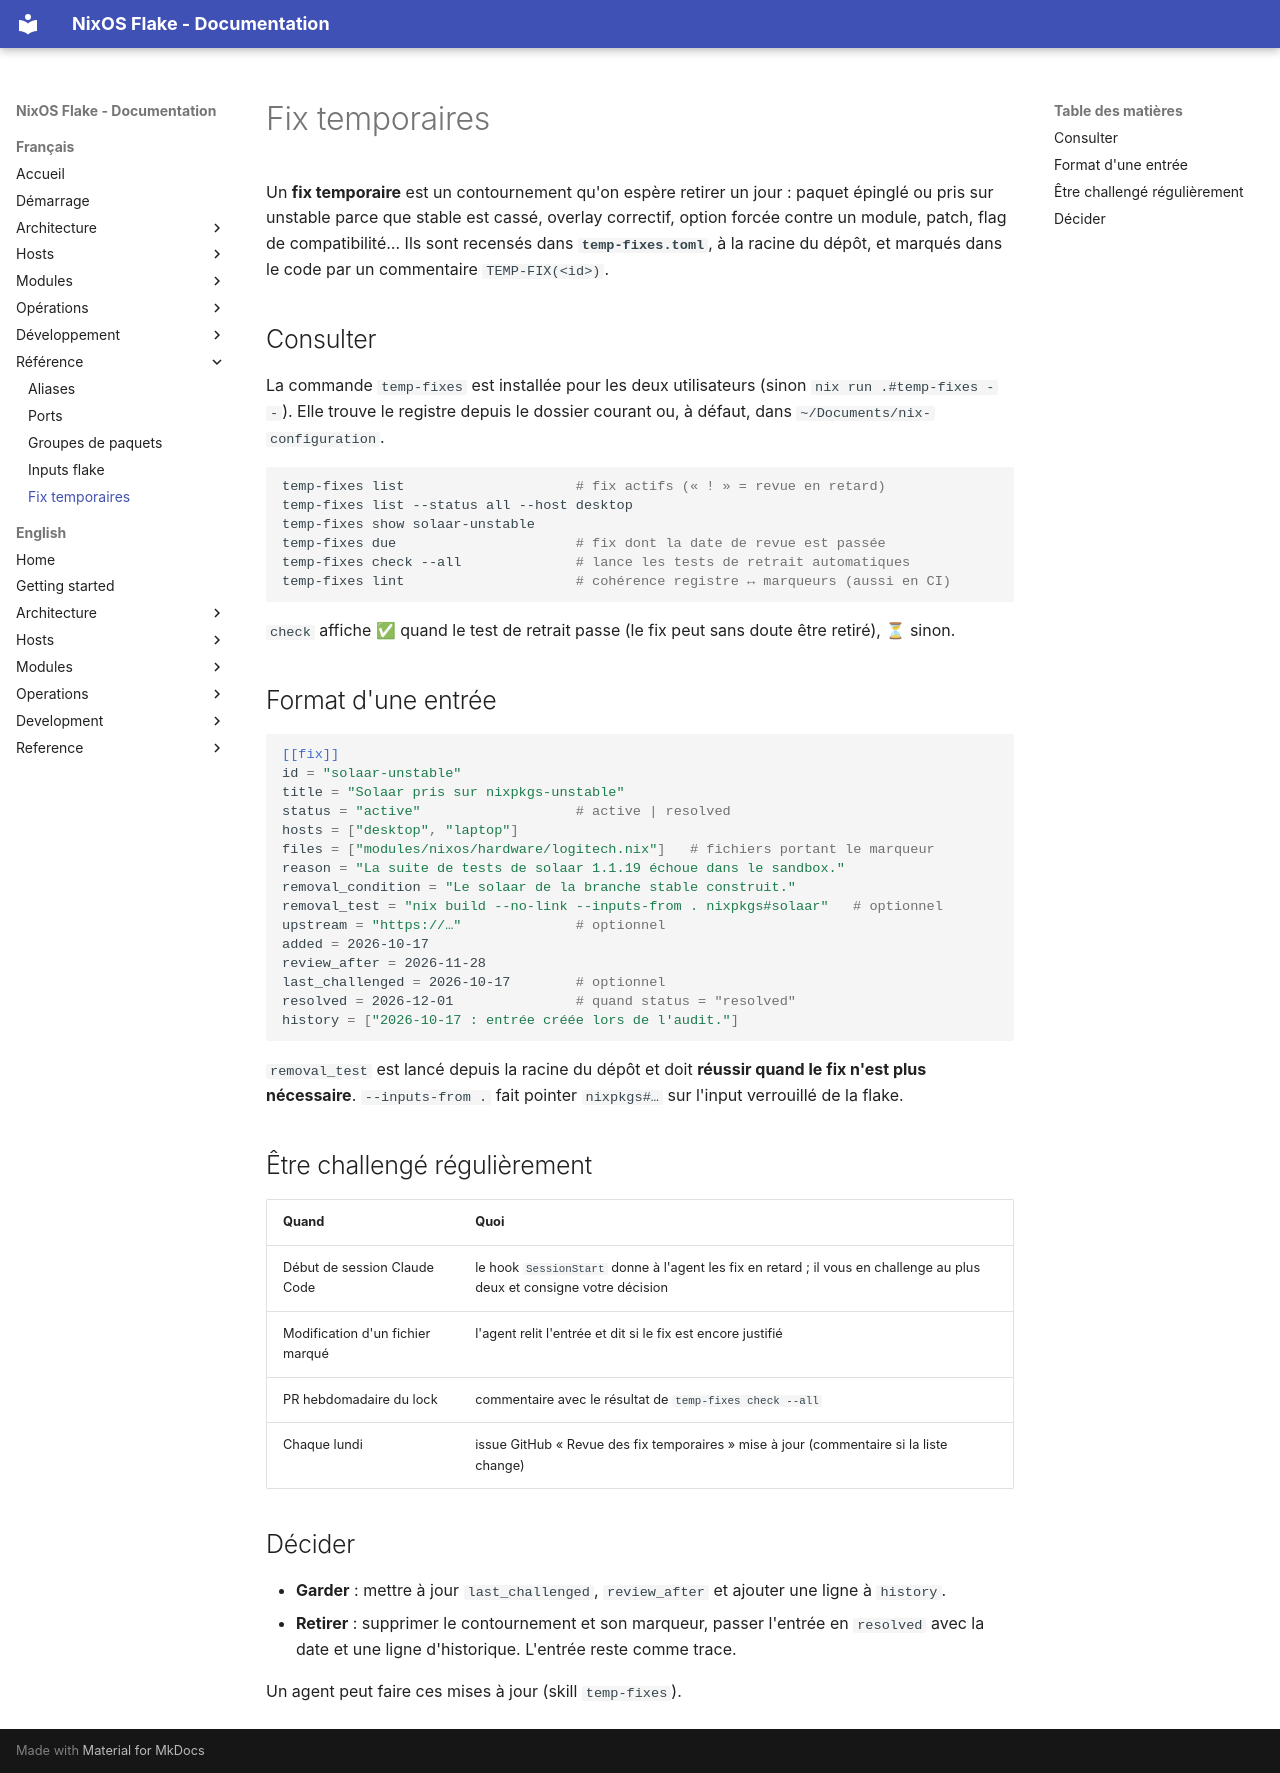

repository: llafon-analytics/nixos · page: reference/temp-fixes/index.html · generator: mkdocs

# Fix temporaires

Un **fix temporaire** est un contournement qu'on espère retirer un jour : paquet épinglé ou pris
sur unstable parce que stable est cassé, overlay correctif, option forcée contre un module, patch,
flag de compatibilité… Ils sont recensés dans **`temp-fixes.toml`**, à la racine du dépôt, et
marqués dans le code par un commentaire `TEMP-FIX(<id>)`.

## Consulter

La commande `temp-fixes` est installée pour les deux utilisateurs (sinon `nix run .#temp-fixes --`).
Elle trouve le registre depuis le dossier courant ou, à défaut, dans `~/Documents/nix-configuration`.

```sh
temp-fixes list                     # fix actifs (« ! » = revue en retard)
temp-fixes list --status all --host desktop
temp-fixes show solaar-unstable
temp-fixes due                      # fix dont la date de revue est passée
temp-fixes check --all              # lance les tests de retrait automatiques
temp-fixes lint                     # cohérence registre ↔ marqueurs (aussi en CI)
```

`check` affiche ✅ quand le test de retrait passe (le fix peut sans doute être retiré), ⏳ sinon.

## Format d'une entrée

```toml
[[fix]]
id = "solaar-unstable"
title = "Solaar pris sur nixpkgs-unstable"
status = "active"                   # active | resolved
hosts = ["desktop", "laptop"]
files = ["modules/nixos/hardware/logitech.nix"]   # fichiers portant le marqueur
reason = "La suite de tests de solaar 1.1.19 échoue dans le sandbox."
removal_condition = "Le solaar de la branche stable construit."
removal_test = "nix build --no-link --inputs-from . nixpkgs#solaar"   # optionnel
upstream = "https://…"              # optionnel
added = 2026-10-17
review_after = 2026-11-28
last_challenged = 2026-10-17        # optionnel
resolved = 2026-12-01               # quand status = "resolved"
history = ["2026-10-17 : entrée créée lors de l'audit."]
```

`removal_test` est lancé depuis la racine du dépôt et doit **réussir quand le fix n'est plus
nécessaire**. `--inputs-from .` fait pointer `nixpkgs#…` sur l'input verrouillé de la flake.

## Être challengé régulièrement

| Quand | Quoi |
|---|---|
| Début de session Claude Code | le hook `SessionStart` donne à l'agent les fix en retard ; il vous en challenge au plus deux et consigne votre décision |
| Modification d'un fichier marqué | l'agent relit l'entrée et dit si le fix est encore justifié |
| PR hebdomadaire du lock | commentaire avec le résultat de `temp-fixes check --all` |
| Chaque lundi | issue GitHub « Revue des fix temporaires » mise à jour (commentaire si la liste change) |

## Décider

- **Garder** : mettre à jour `last_challenged`, `review_after` et ajouter une ligne à `history`.
- **Retirer** : supprimer le contournement et son marqueur, passer l'entrée en `resolved` avec la
  date et une ligne d'historique. L'entrée reste comme trace.

Un agent peut faire ces mises à jour (skill `temp-fixes`).
